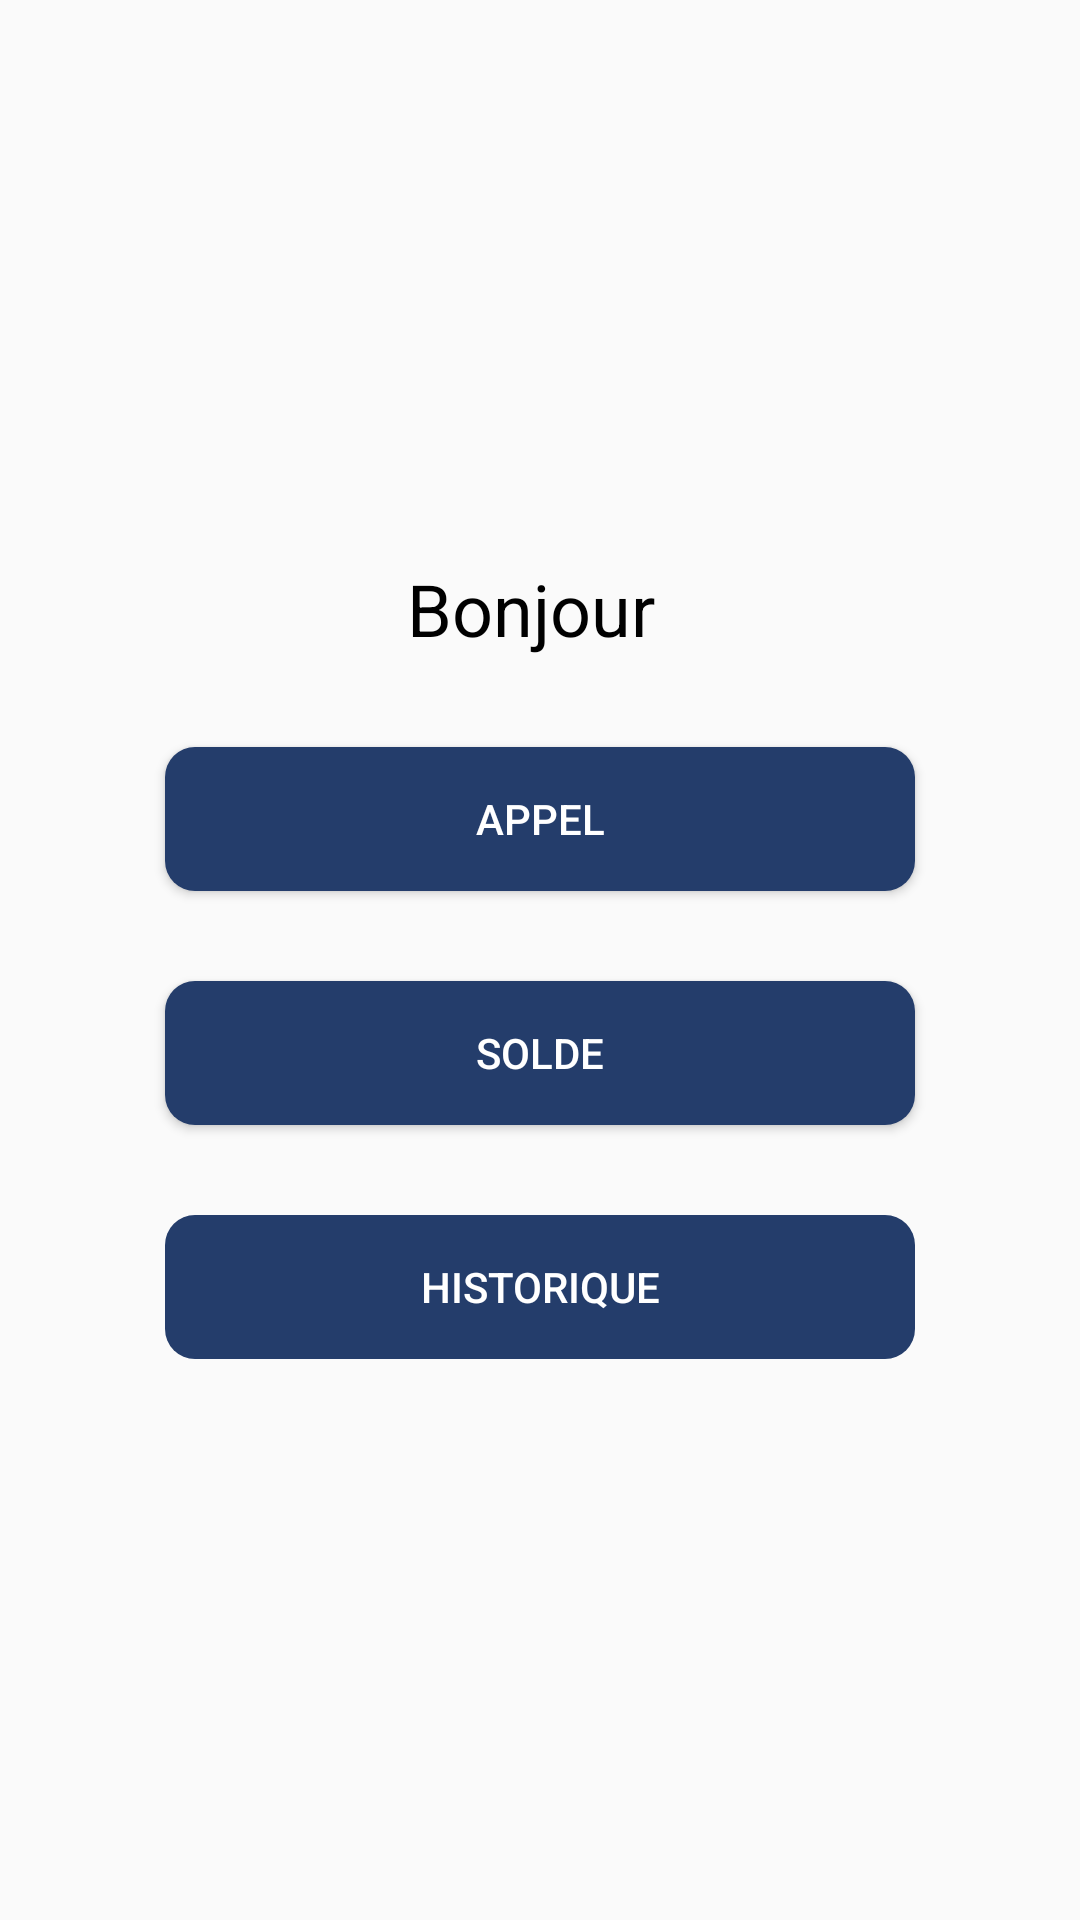

The Android layout XML behind this screen, and the referenced resources:
<!-- AndroidManifest.xml: application theme AppTheme -->
<!-- res/layout/activity_menu_principal_prof.xml -->
<?xml version="1.0" encoding="utf-8"?>

<LinearLayout
    xmlns:android="http://schemas.android.com/apk/res/android"
    xmlns:app="http://schemas.android.com/apk/res-auto"
    xmlns:tools="http://schemas.android.com/tools"
    android:layout_width="match_parent"
    android:layout_height="match_parent"
    android:orientation="vertical"
    android:gravity="center"
    tools:context=".vue.MenuPrincipalProf">

    <TextView
        android:layout_width="wrap_content"
        android:layout_height="wrap_content"
        android:id="@+id/text_Bonjour"
        android:text="Bonjour "
        android:textColor="#000000"
        android:textSize="24sp" />

    <Button
        android:layout_width="250dp"
        android:layout_height="wrap_content"
        android:id="@+id/bt_Absences"
        android:text="Appel"
        android:textColor="@android:color/white"
        android:layout_marginTop="30dp"
        android:background="@drawable/less_round_button"/>

    <Button
        android:layout_width="250dp"
        android:layout_height="wrap_content"
        android:id="@+id/bt_Solde"
        android:text="Solde"
        android:textColor="@android:color/white"
        android:layout_marginTop="30dp"
        android:background="@drawable/less_round_button"/>

    <Button
        android:id="@+id/bt_Historique"
        android:layout_width="250dp"
        android:layout_height="wrap_content"
        android:layout_marginTop="30dp"
        android:background="@drawable/less_round_button"
        android:enabled="false"
        android:text="Historique"
        android:textColor="@android:color/white" />


</LinearLayout>
<!-- resources referenced by this layout -->
<resources>
  <!-- drawable less_round_button (drawable) -->
  <?xml version="1.0" encoding="utf-8"?>
  <shape  xmlns:android="http://schemas.android.com/apk/res/android"
      android:shape="rectangle">
  
      <solid android:color="@color/colorLogoFace"/>
      <corners android:radius="10dp"/>
  
  </shape>
  <style name="AppTheme" parent="Theme.AppCompat.Light.NoActionBar">
          
          <item name="colorPrimary">@color/colorPrimary</item>
          <item name="colorPrimaryDark">@color/colorLogoFace</item>
          <item name="colorAccent">@color/colorAccent</item>
      </style>
  <color name="colorLogoFace">#243D6B</color>
  <color name="colorPrimary">#008577</color>
  <color name="colorAccent">#AAAAC8</color>
</resources>
